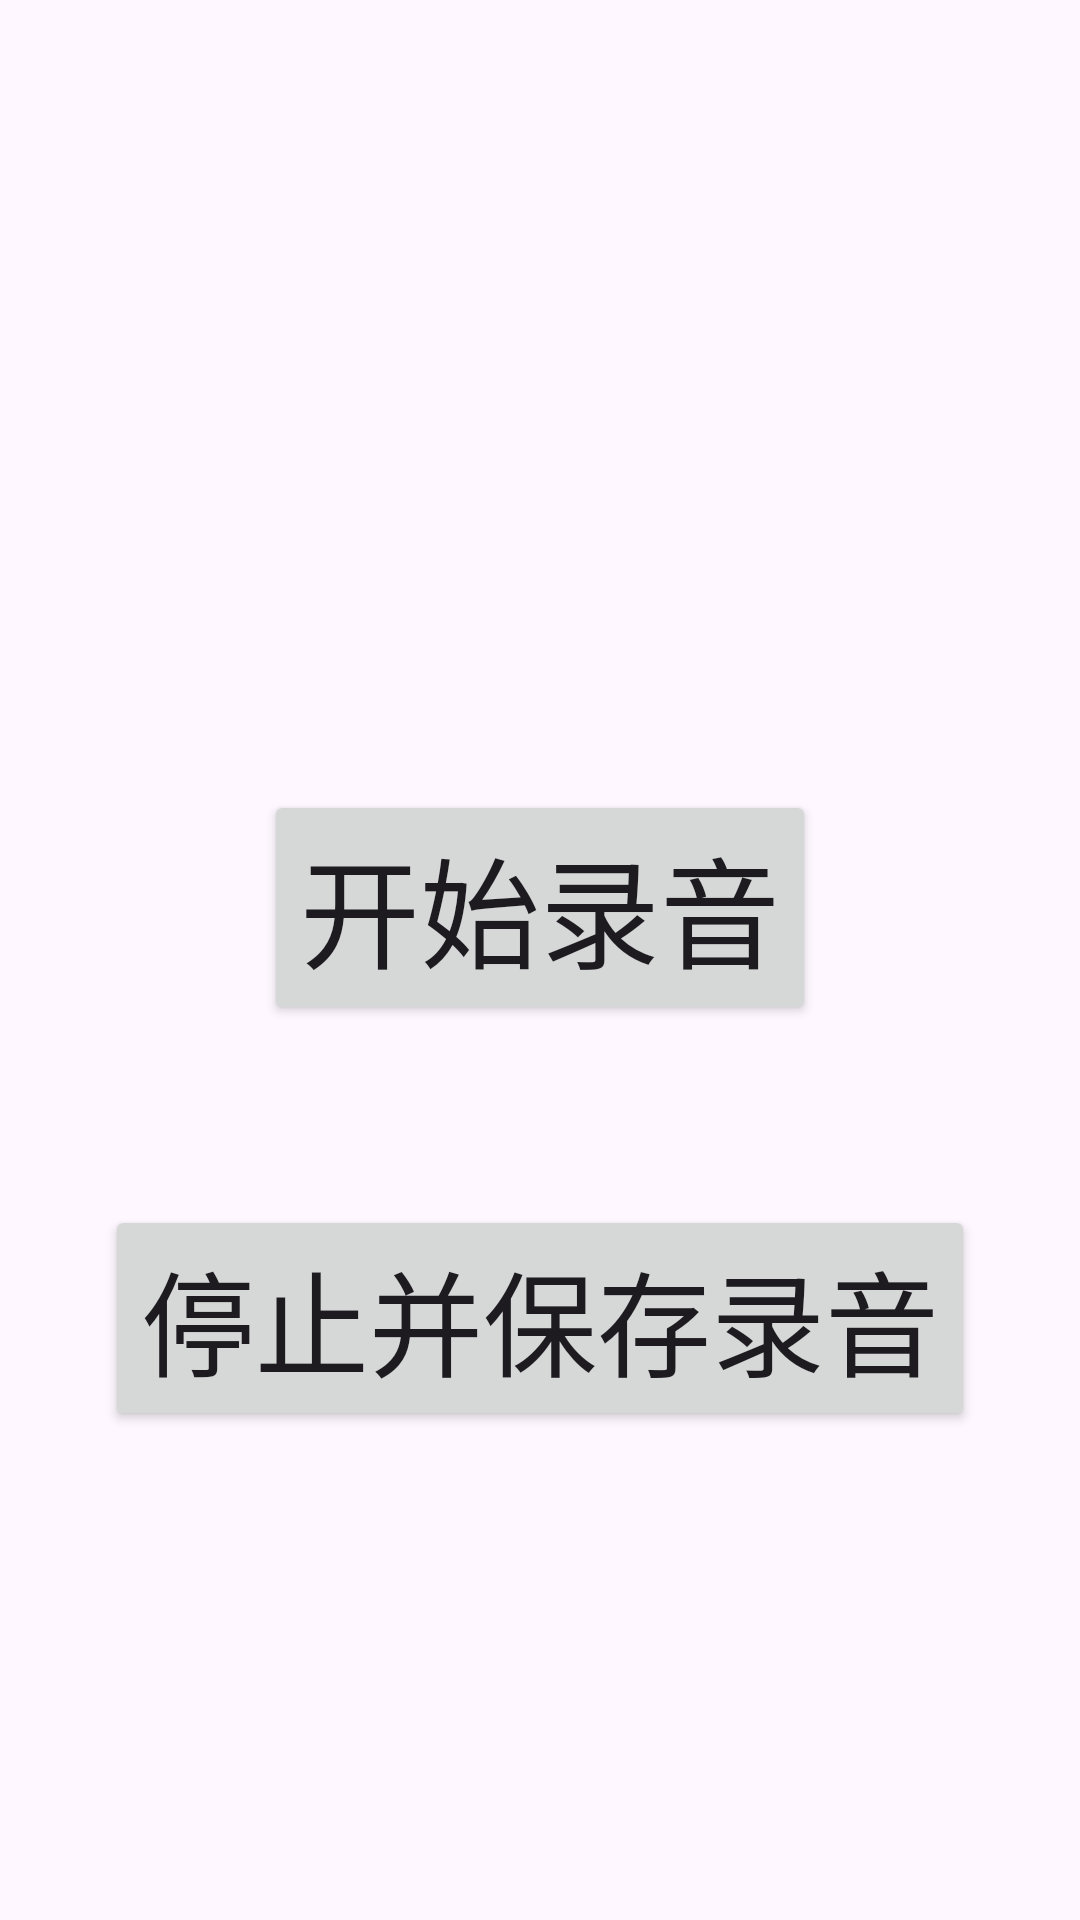

Android layout source for this screen:
<!-- AndroidManifest.xml: application theme Theme.MyHomeApplication -->
<!-- res/layout/activity_my_media_recorder.xml -->
<?xml version="1.0" encoding="utf-8"?>
<LinearLayout xmlns:android="http://schemas.android.com/apk/res/android"
    xmlns:tools="http://schemas.android.com/tools"
    android:id="@+id/main"
    android:layout_width="match_parent"
    android:layout_height="match_parent"
    android:orientation="vertical"
    android:gravity="center"

    tools:context=".audio.MyMediaRecorder">

    <TextView
        android:id="@+id/tv226"
        android:layout_width="wrap_content"
        android:layout_height="wrap_content"
        android:textSize="30dp"/>

    <Button
        android:id="@+id/btnStart226"
        android:layout_gravity="center"
        android:layout_marginTop="60dp"
        android:layout_width="wrap_content"
        android:layout_height="wrap_content"
        android:text="开始录音"
        android:textSize="40dp"/>

    <Button
        android:id="@+id/btnStopAndSave"
        android:layout_gravity="center"
        android:layout_marginTop="60dp"
        android:layout_width="wrap_content"
        android:layout_height="wrap_content"
        android:textSize="38dp"
        android:text="停止并保存录音" />

</LinearLayout>
<!-- resources referenced by this layout -->
<resources>
  <style name="Theme.MyHomeApplication" parent="Base.Theme.MyHomeApplication" />
  <style name="Base.Theme.MyHomeApplication" parent="Theme.Material3.DayNight.NoActionBar">
          
          
      </style>
</resources>
